Photos from the image-classification dataset "ssds-2025" in the GitHub repository luriahc/ssds-2025. Its 44 classes are: Admiralty, Ang Mo Kio, Bukit Panjang, Bukit Timah, Buona Vista, Changi, Choa Chu Kang Central, Choa Chu Kang South, Clementi, East Coast Parkway, Jurong Island, Jurong Pier, Jurong West, Kent Ridge, Kranji Reservoir, Lim Chu Kang, Lower Peirce Reservoir, Macritchie Reservoir, Mandai, Marina Barrage, Marine Parade, Newton, Nicoll Highway, Pasir Panjang, Pasir Ris Central, Pasir Ris West, Paya Lebar, Pulau Ubin, Punggol, Queenstown, Seletar, Sembawang, Sentosa Island, Simei, Somerset Road, Tai Seng, Tanjong Katong, Tengah, Toa Payoh, Tuas, Tuas South, Ulu Pandan, Upper Peirce Reservoir, Whampoa.

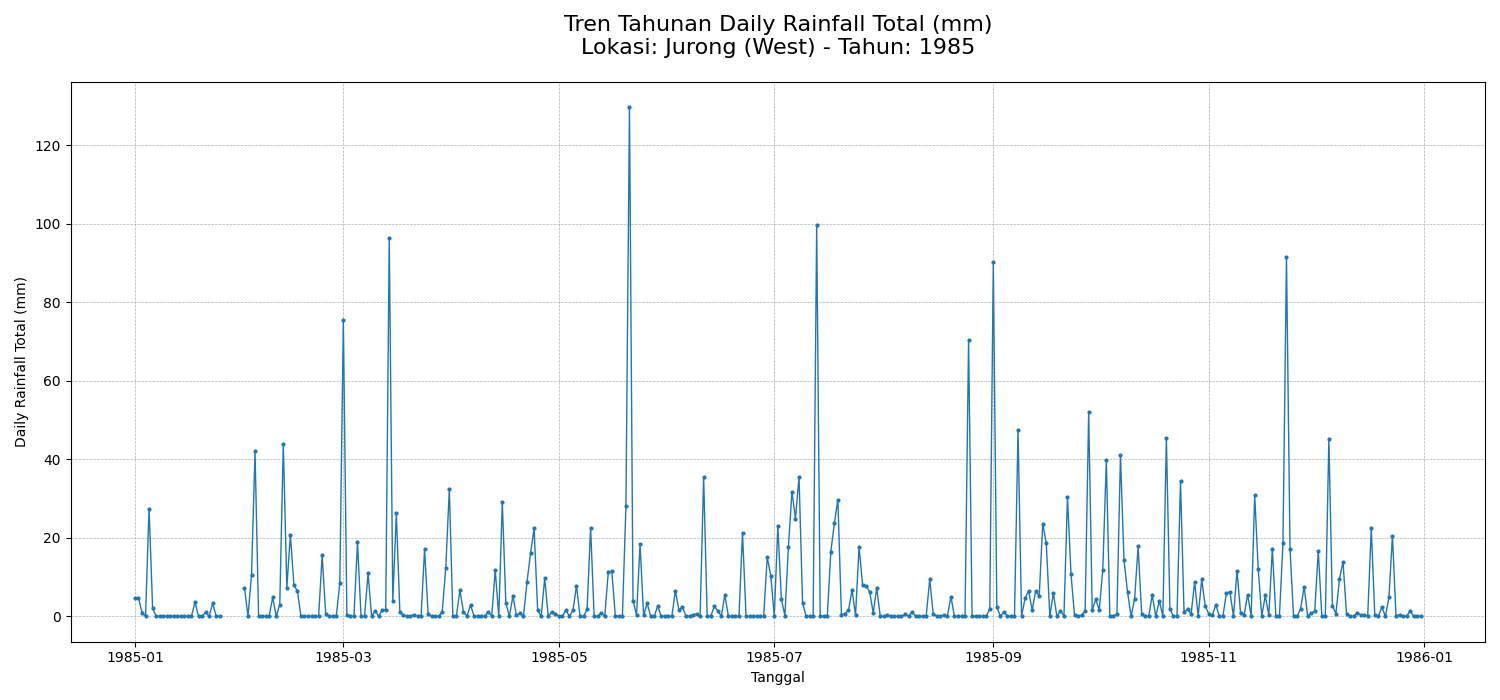
Label: Jurong West

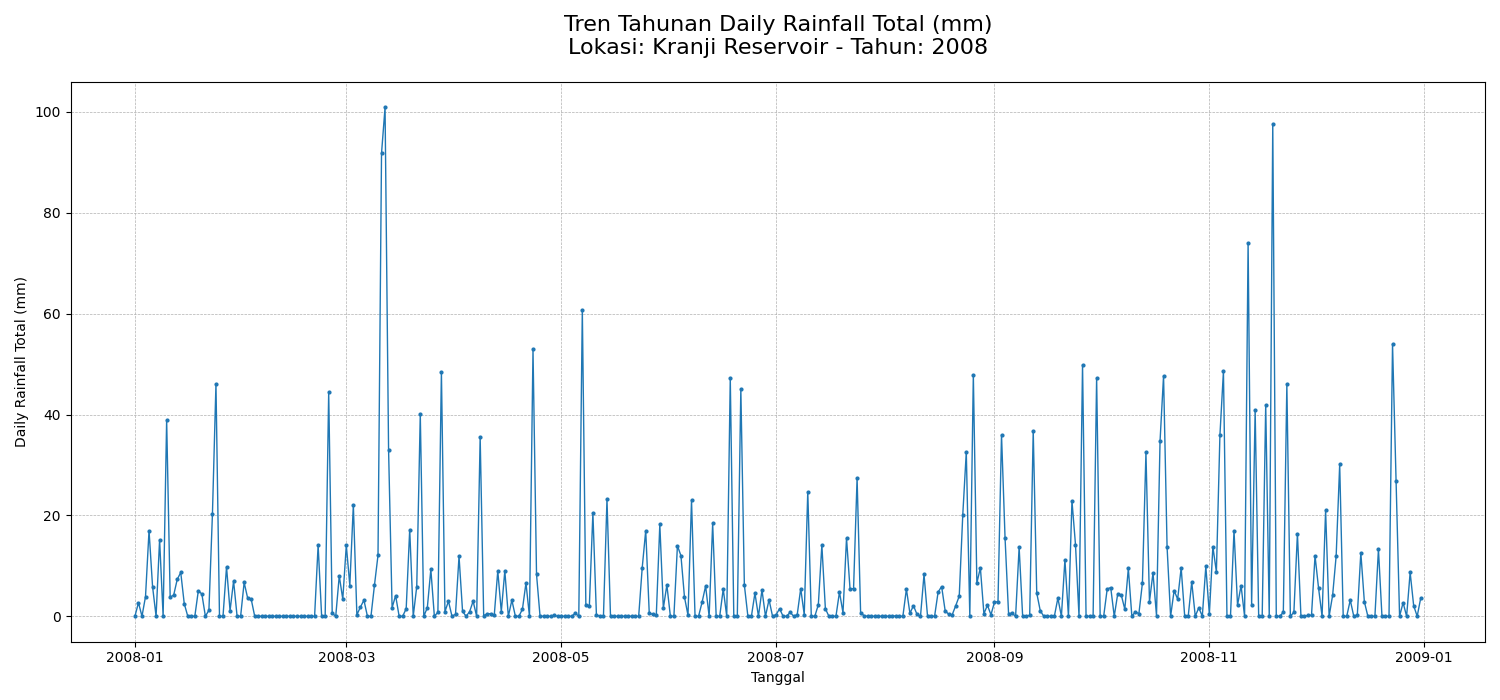
Label: Kranji Reservoir

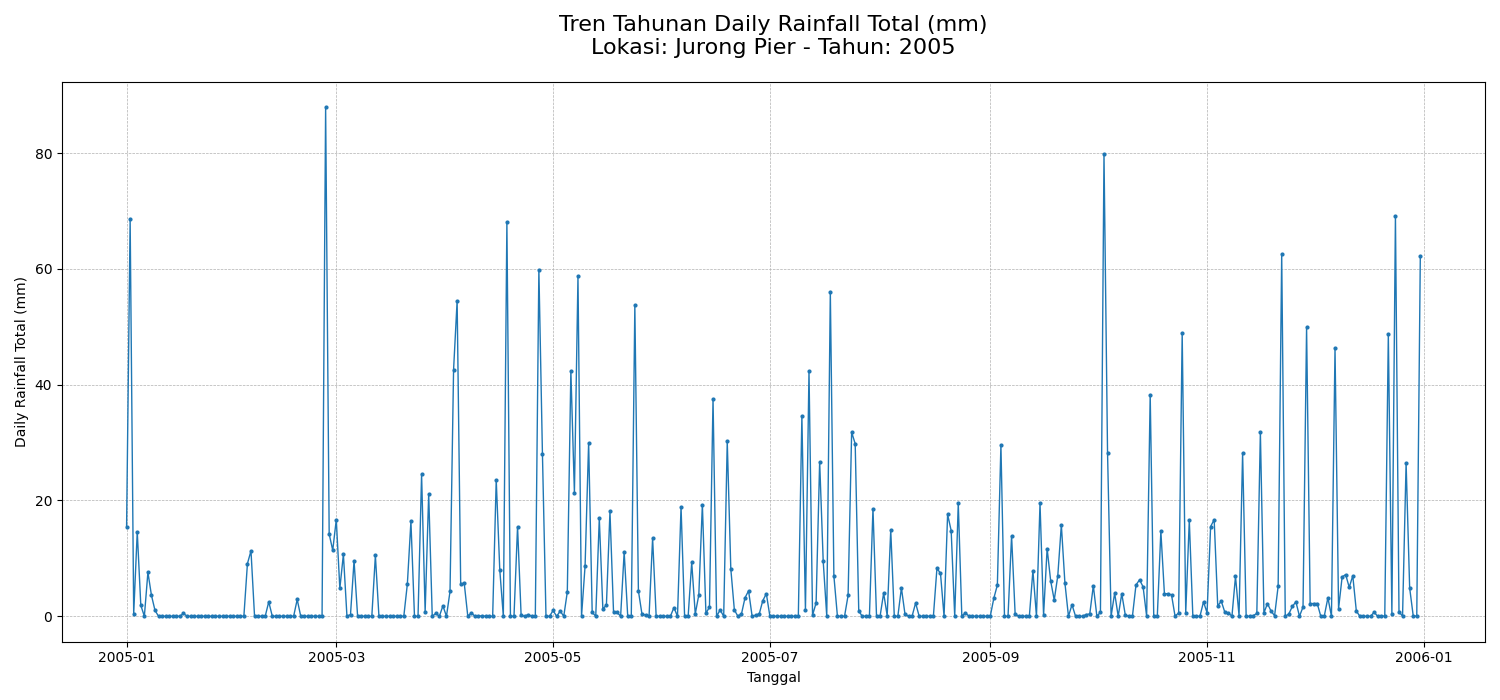
Label: Jurong Pier

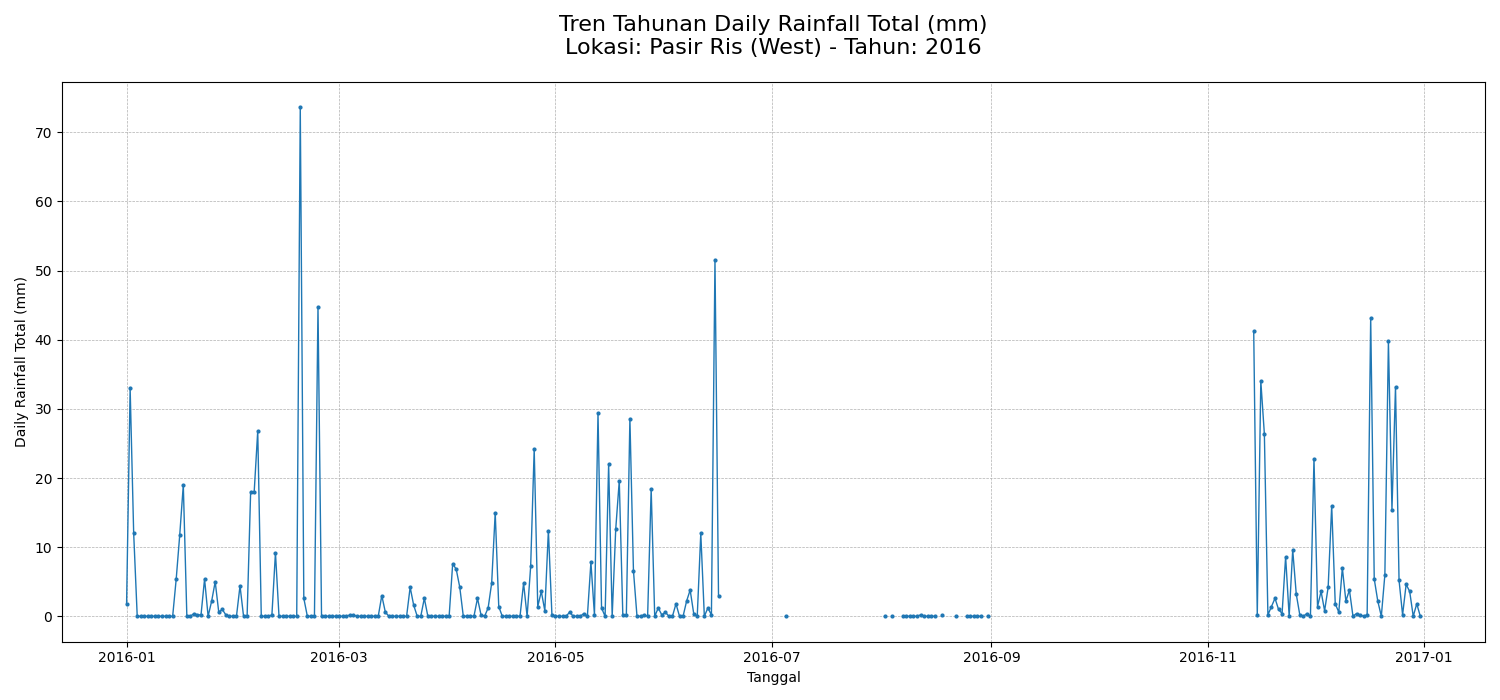
Label: Pasir Ris West

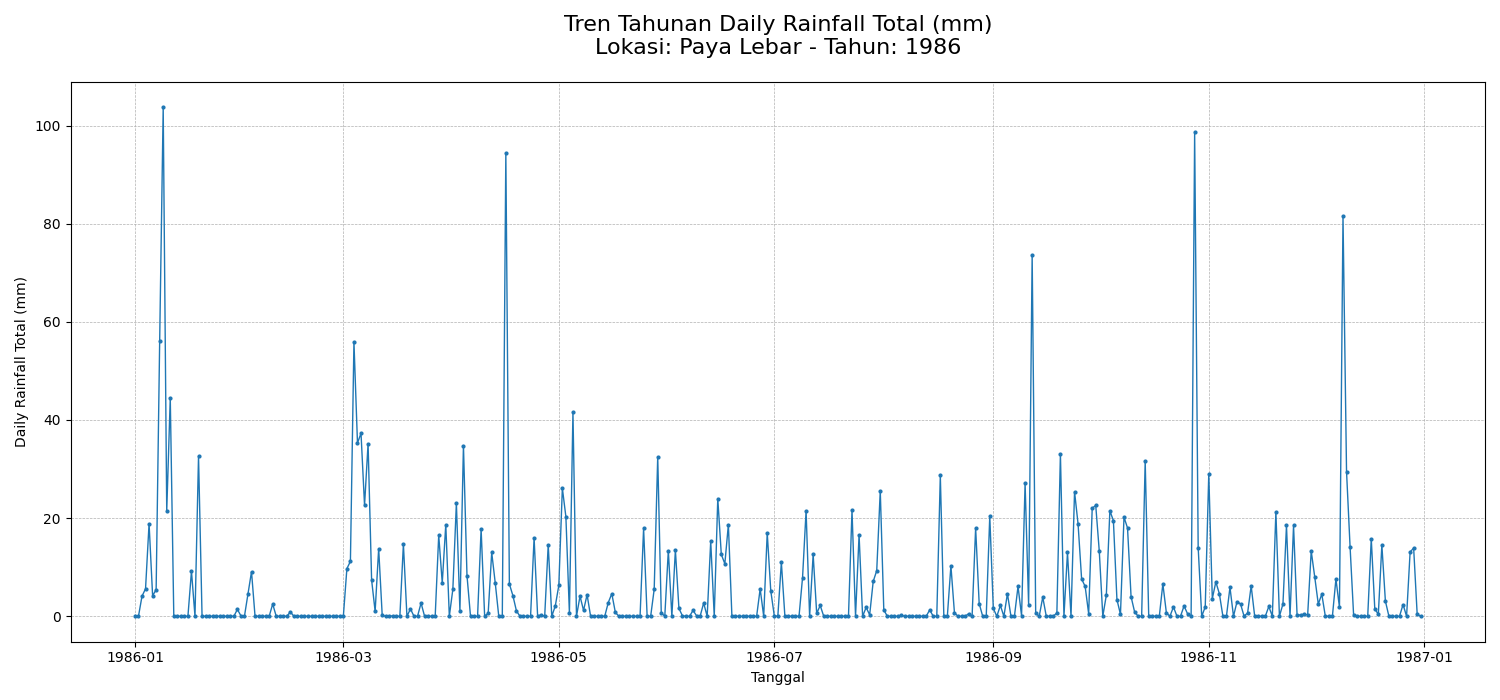
Label: Paya Lebar

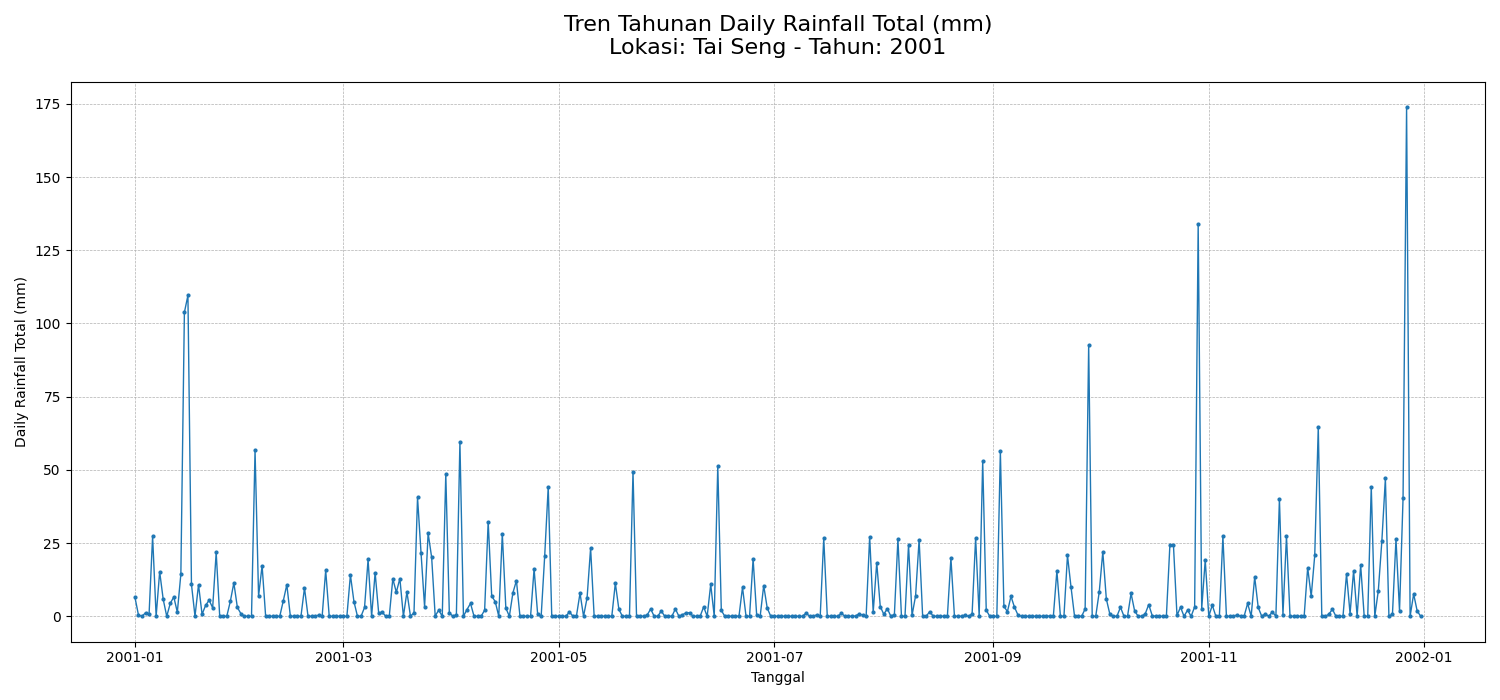
Label: Tai Seng
